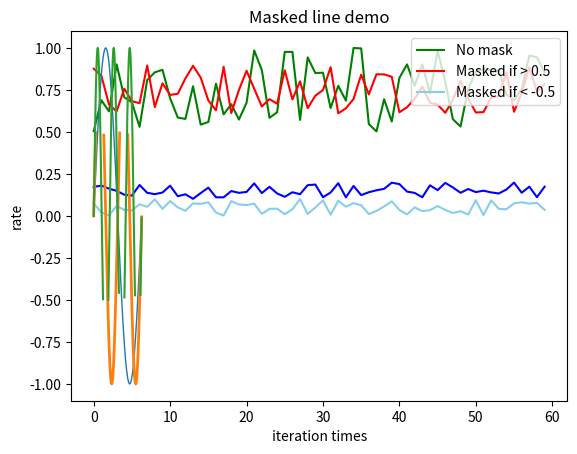

The matplotlib source for this figure:
import numpy as np
import matplotlib as mpl
import matplotlib.pyplot as plt

# 这里导入你自己的数据
# x_axix，train_pn_dis这些都是长度相同的List()
x_axix = list(range(60))
x_axix = np.array(x_axix)
train_acys = []
test_acys = []
pn_dis = []
thresholds = []
for i in range(len(x_axix)):
    num = np.random.uniform(0.5, 1.0)
    train_acys.append(num)
train_acys = np.array(train_acys)
print(train_acys.shape)
for i in range(len(x_axix)):
    num = np.random.uniform(0.6,0.9)
    test_acys.append(num)
test_acys = np.array(test_acys)
for i in range(len(x_axix)):
    num = np.random.uniform(0.0,0.1)
    pn_dis.append(num)
pn_dis = np.array(pn_dis)
for i in range(len(x_axix)):
    num = np.random.uniform(0.1,0.2)
    thresholds.append(num)
thresholds = np.array(thresholds)
# 多条线一起画
# plot([x],y,[fmt],[x2],y2,[fmt2],...,**kwargs)
# 可选参数[fmt]是一个字符串来定义图的基本属性如：颜色，点型，线型
# fmt接收的是每个属性的单个字母缩写，例如：plot(x,y,"bo-")
# 若属性用的是全名则不能用*fmt*参数来组合赋值，应该用关键字参数对单个属性赋值如：
#
# plot(x,y2,color='green', marker='o', linestyle='dashed', linewidth=1, markersize=6)
#
# plot(x,y3,color='#900302',marker='+',linestyle='-')

# 原文链接：https://blog.csdn.net/sinat_36219858/article/details/79800460
#开始画图
# sub_axix=filter(lambda x: x%2==0,x_axix)
plt.title("Result Analysis")
plt.plot(x_axix,train_acys,color='green',label='training acc')
plt.plot(x_axix,test_acys,color='red',label='testing acc')
plt.plot(x_axix,pn_dis,color='skyblue',label='PN distance')
plt.plot(x_axix,thresholds,color='blue',label="threshold")
plt.legend(loc='upper right') #显示图例
plt.xlabel('iteration times')
plt.ylabel('rate')
plt.show()

#python 一个折装图绘制多个感转
x=np.arange(0,2*np.pi,0.02)
y=np.sin(x)
y1=np.sin(2*x)
y2=np.sin(3*x)
ym1=np.ma.masked_where(y1>0.5,y1)
ym2=np.ma.masked_where(y2<-0.5,y2)
lines=plt.plot(x,y,x,ym1,x,ym2,'o')
#凝登统的离性
plt.setp(lines[0],linewidth=1)
plt.setp(lines[1],linewidth=2)
plt.setp(lines[2],linestyle='-',marker='',markersize=4)
#统的标备
plt.legend(("No mask","Masked if > 0.5","Masked if < -0.5"),loc='upper right')
plt.title("Masked line demo")
plt.show()
print("finish")